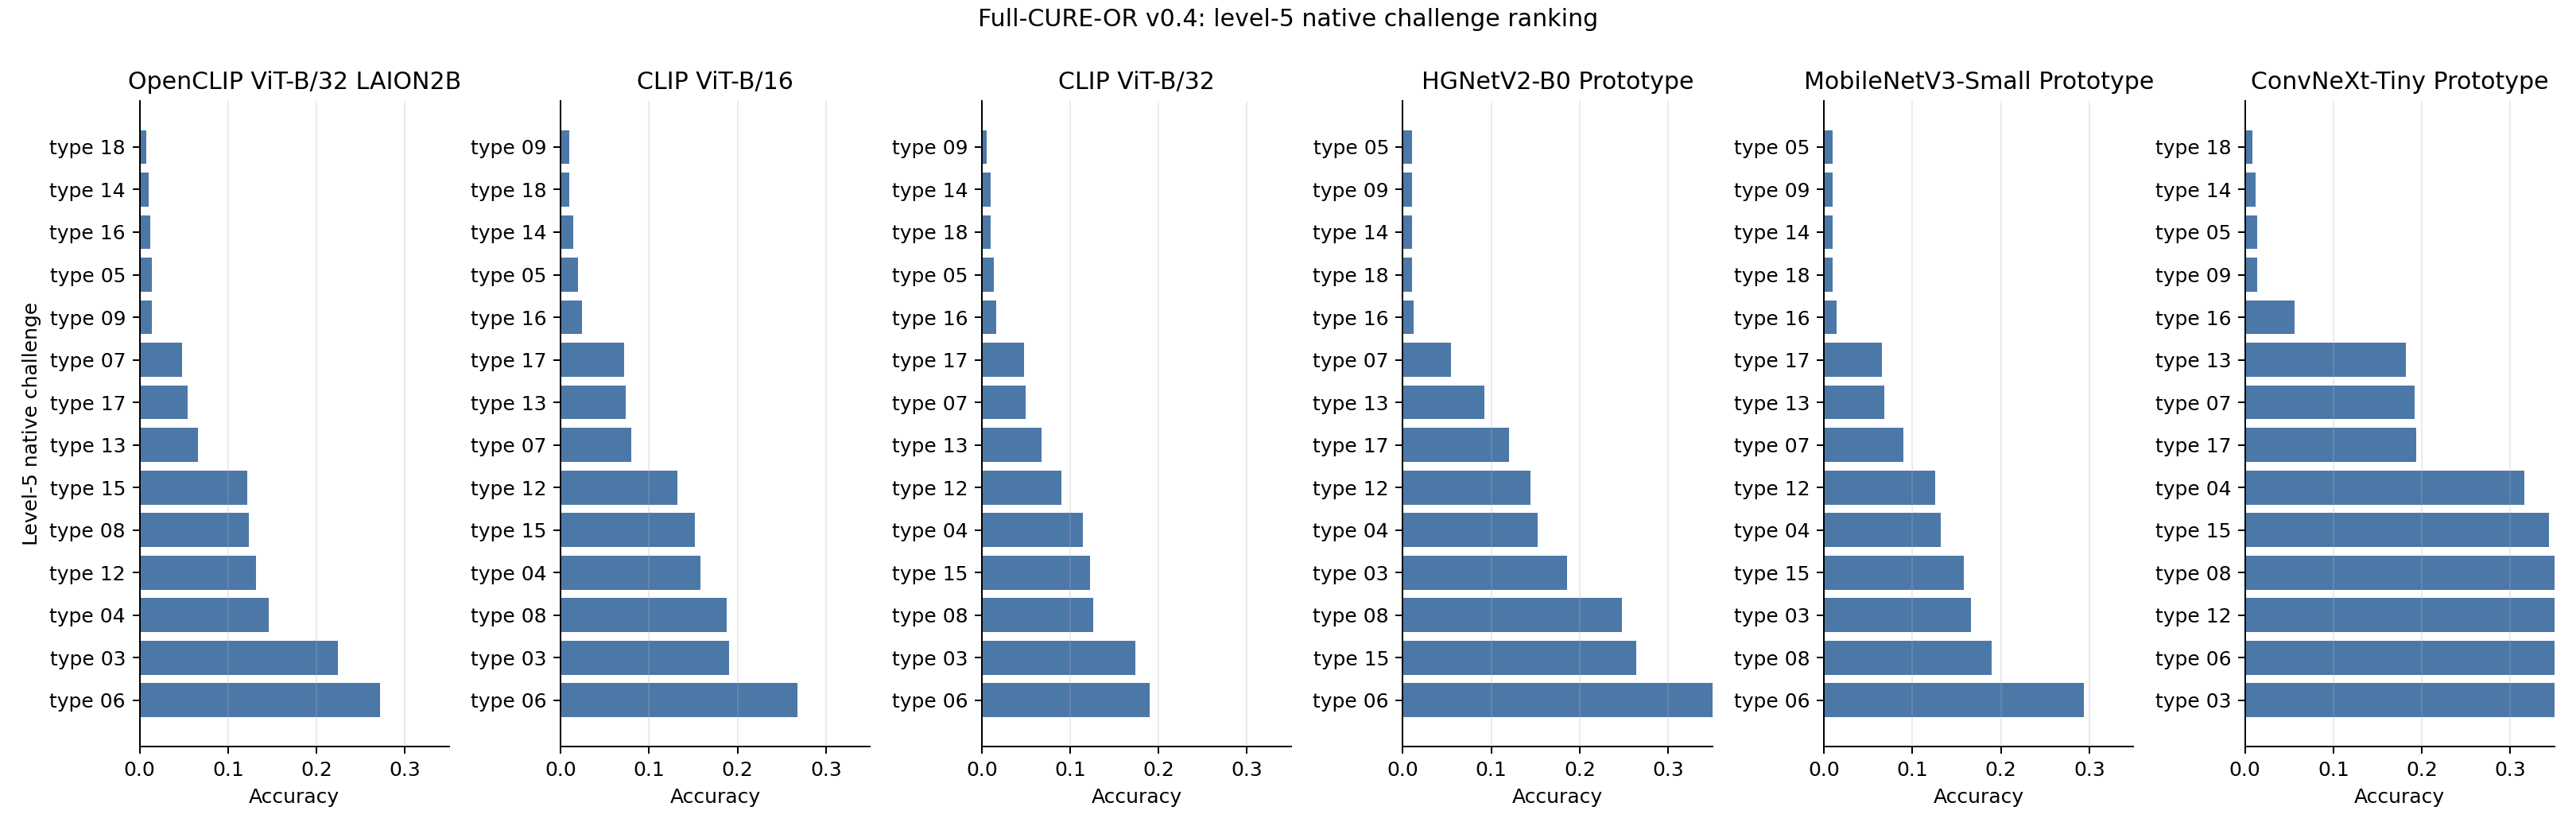

The file beside this chart, header and first rows:
model_name, model_slug, rank_most_damaging, recipe, accuracy, relative_accuracy_drop, mean_confidence
OpenCLIP ViT-B/32 LAION2B, openclip_vit_b32_laion2b, 1, native_challenge_type_18, 0.008, 0.404, 0.434
OpenCLIP ViT-B/32 LAION2B, openclip_vit_b32_laion2b, 2, native_challenge_type_14, 0.01, 0.402, 0.4719
OpenCLIP ViT-B/32 LAION2B, openclip_vit_b32_laion2b, 3, native_challenge_type_16, 0.012, 0.4, 0.4332
OpenCLIP ViT-B/32 LAION2B, openclip_vit_b32_laion2b, 4, native_challenge_type_05, 0.014, 0.398, 0.3886
OpenCLIP ViT-B/32 LAION2B, openclip_vit_b32_laion2b, 5, native_challenge_type_09, 0.014, 0.398, 0.3432
OpenCLIP ViT-B/32 LAION2B, openclip_vit_b32_laion2b, 6, native_challenge_type_07, 0.048, 0.364, 0.5972
OpenCLIP ViT-B/32 LAION2B, openclip_vit_b32_laion2b, 7, native_challenge_type_17, 0.054, 0.358, 0.456
OpenCLIP ViT-B/32 LAION2B, openclip_vit_b32_laion2b, 8, native_challenge_type_13, 0.066, 0.346, 0.493
OpenCLIP ViT-B/32 LAION2B, openclip_vit_b32_laion2b, 9, native_challenge_type_15, 0.122, 0.29, 0.5576
OpenCLIP ViT-B/32 LAION2B, openclip_vit_b32_laion2b, 10, native_challenge_type_08, 0.124, 0.288, 0.4622
OpenCLIP ViT-B/32 LAION2B, openclip_vit_b32_laion2b, 11, native_challenge_type_12, 0.132, 0.28, 0.5317
OpenCLIP ViT-B/32 LAION2B, openclip_vit_b32_laion2b, 12, native_challenge_type_04, 0.146, 0.266, 0.4461
OpenCLIP ViT-B/32 LAION2B, openclip_vit_b32_laion2b, 13, native_challenge_type_03, 0.224, 0.188, 0.5345
OpenCLIP ViT-B/32 LAION2B, openclip_vit_b32_laion2b, 14, native_challenge_type_06, 0.272, 0.14, 0.5443
CLIP ViT-B/16, clip_vit_b16, 1, native_challenge_type_09, 0.01, 0.434, 0.09721
CLIP ViT-B/16, clip_vit_b16, 2, native_challenge_type_18, 0.01, 0.434, 0.2613
CLIP ViT-B/16, clip_vit_b16, 3, native_challenge_type_14, 0.014, 0.43, 0.1219
CLIP ViT-B/16, clip_vit_b16, 4, native_challenge_type_05, 0.02, 0.424, 0.1383
CLIP ViT-B/16, clip_vit_b16, 5, native_challenge_type_16, 0.024, 0.42, 0.2409
CLIP ViT-B/16, clip_vit_b16, 6, native_challenge_type_17, 0.072, 0.372, 0.2728
CLIP ViT-B/16, clip_vit_b16, 7, native_challenge_type_13, 0.074, 0.37, 0.3104
CLIP ViT-B/16, clip_vit_b16, 8, native_challenge_type_07, 0.08, 0.364, 0.3217
CLIP ViT-B/16, clip_vit_b16, 9, native_challenge_type_12, 0.132, 0.312, 0.2638
CLIP ViT-B/16, clip_vit_b16, 10, native_challenge_type_15, 0.152, 0.292, 0.3402
CLIP ViT-B/16, clip_vit_b16, 11, native_challenge_type_04, 0.158, 0.286, 0.3111
CLIP ViT-B/16, clip_vit_b16, 12, native_challenge_type_08, 0.188, 0.256, 0.294
CLIP ViT-B/16, clip_vit_b16, 13, native_challenge_type_03, 0.19, 0.254, 0.2881
CLIP ViT-B/16, clip_vit_b16, 14, native_challenge_type_06, 0.268, 0.176, 0.3922
CLIP ViT-B/32, clip_vit_b32, 1, native_challenge_type_09, 0.006, 0.344, 0.1266
CLIP ViT-B/32, clip_vit_b32, 2, native_challenge_type_14, 0.01, 0.34, 0.1963
CLIP ViT-B/32, clip_vit_b32, 3, native_challenge_type_18, 0.01, 0.34, 0.4188
CLIP ViT-B/32, clip_vit_b32, 4, native_challenge_type_05, 0.014, 0.336, 0.2052
CLIP ViT-B/32, clip_vit_b32, 5, native_challenge_type_16, 0.016, 0.334, 0.2351
CLIP ViT-B/32, clip_vit_b32, 6, native_challenge_type_17, 0.048, 0.302, 0.2033
CLIP ViT-B/32, clip_vit_b32, 7, native_challenge_type_07, 0.05, 0.3, 0.2924
CLIP ViT-B/32, clip_vit_b32, 8, native_challenge_type_13, 0.068, 0.282, 0.3327
CLIP ViT-B/32, clip_vit_b32, 9, native_challenge_type_12, 0.09, 0.26, 0.2951
CLIP ViT-B/32, clip_vit_b32, 10, native_challenge_type_04, 0.114, 0.236, 0.3104
CLIP ViT-B/32, clip_vit_b32, 11, native_challenge_type_15, 0.122, 0.228, 0.345
CLIP ViT-B/32, clip_vit_b32, 12, native_challenge_type_08, 0.126, 0.224, 0.2322
CLIP ViT-B/32, clip_vit_b32, 13, native_challenge_type_03, 0.174, 0.176, 0.262
CLIP ViT-B/32, clip_vit_b32, 14, native_challenge_type_06, 0.19, 0.16, 0.3467
HGNetV2-B0 Prototype, hgnetv2_b0_prototype, 1, native_challenge_type_05, 0.01, 0.614, 0.01349
HGNetV2-B0 Prototype, hgnetv2_b0_prototype, 2, native_challenge_type_09, 0.01, 0.614, 0.01342
HGNetV2-B0 Prototype, hgnetv2_b0_prototype, 3, native_challenge_type_14, 0.01, 0.614, 0.01354
HGNetV2-B0 Prototype, hgnetv2_b0_prototype, 4, native_challenge_type_18, 0.01, 0.614, 0.01304
HGNetV2-B0 Prototype, hgnetv2_b0_prototype, 5, native_challenge_type_16, 0.012, 0.612, 0.01177
HGNetV2-B0 Prototype, hgnetv2_b0_prototype, 6, native_challenge_type_07, 0.054, 0.57, 0.01144
HGNetV2-B0 Prototype, hgnetv2_b0_prototype, 7, native_challenge_type_13, 0.092, 0.532, 0.01249
HGNetV2-B0 Prototype, hgnetv2_b0_prototype, 8, native_challenge_type_17, 0.12, 0.504, 0.01189
HGNetV2-B0 Prototype, hgnetv2_b0_prototype, 9, native_challenge_type_12, 0.144, 0.48, 0.01308
HGNetV2-B0 Prototype, hgnetv2_b0_prototype, 10, native_challenge_type_04, 0.152, 0.472, 0.01236
HGNetV2-B0 Prototype, hgnetv2_b0_prototype, 11, native_challenge_type_03, 0.186, 0.438, 0.0131
HGNetV2-B0 Prototype, hgnetv2_b0_prototype, 12, native_challenge_type_08, 0.248, 0.376, 0.01184
HGNetV2-B0 Prototype, hgnetv2_b0_prototype, 13, native_challenge_type_15, 0.264, 0.36, 0.01248
HGNetV2-B0 Prototype, hgnetv2_b0_prototype, 14, native_challenge_type_06, 0.394, 0.23, 0.01275
MobileNetV3-Small Prototype, mobilenet_v3_small_prototype, 1, native_challenge_type_05, 0.01, 0.546, 0.01324
MobileNetV3-Small Prototype, mobilenet_v3_small_prototype, 2, native_challenge_type_09, 0.01, 0.546, 0.0127
MobileNetV3-Small Prototype, mobilenet_v3_small_prototype, 3, native_challenge_type_14, 0.01, 0.546, 0.0131
MobileNetV3-Small Prototype, mobilenet_v3_small_prototype, 4, native_challenge_type_18, 0.01, 0.546, 0.01213
... 24 more rows
